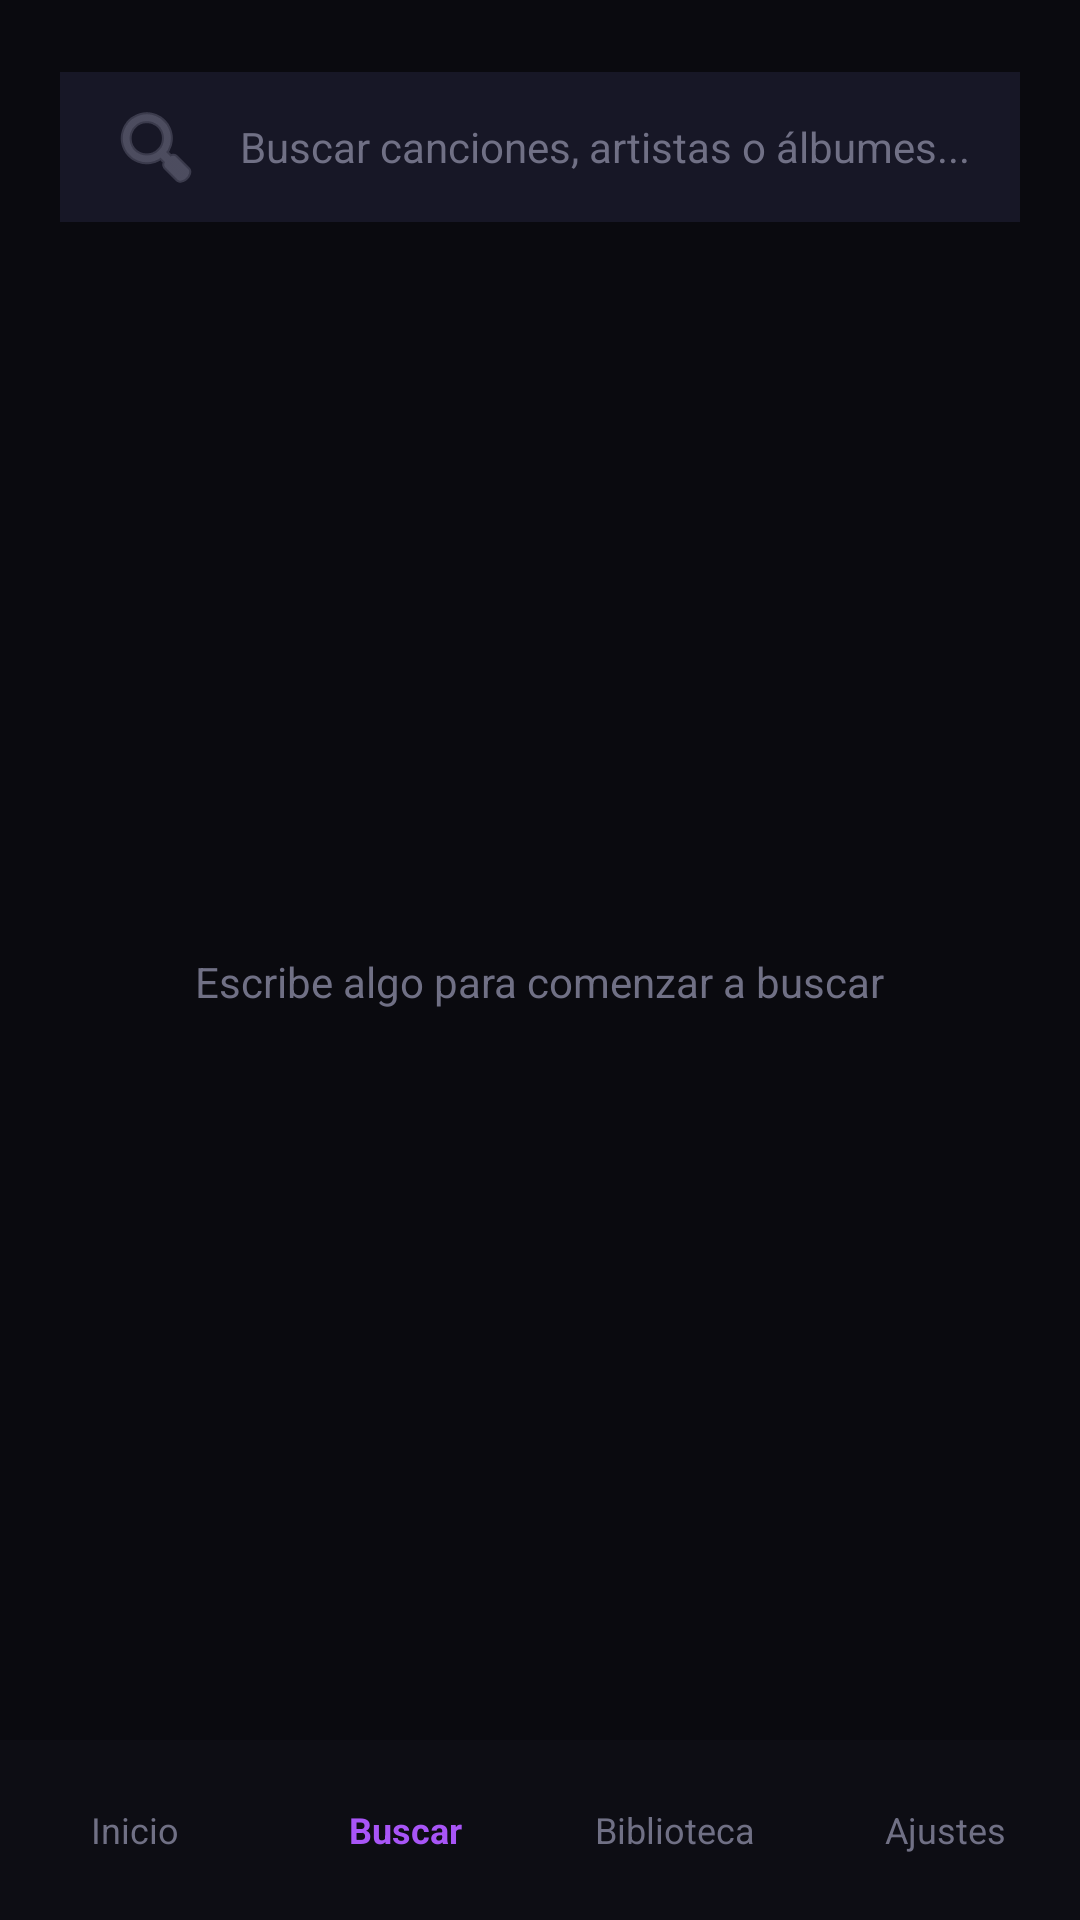

Layout XML and referenced resources for this Android screen:
<!-- AndroidManifest.xml: application theme Theme.MusicFaviC -->
<!-- res/layout/activity_buscar.xml -->
<?xml version="1.0" encoding="utf-8"?>
<androidx.constraintlayout.widget.ConstraintLayout xmlns:android="http://schemas.android.com/apk/res/android"
    xmlns:app="http://schemas.android.com/apk/res-auto"
    android:layout_width="match_parent"
    android:layout_height="match_parent"
    android:fitsSystemWindows="true"
    android:background="#0A0A0F">

    
    <EditText
        android:id="@+id/etSearchQuery"
        android:layout_width="0dp"
        android:layout_height="50dp"
        android:layout_marginHorizontal="20dp"
        android:layout_marginTop="24dp"
        android:background="#171726"
        android:drawableStart="@android:drawable/ic_menu_search"
        android:drawablePadding="12dp"
        android:drawableTint="#707085"
        android:hint="Buscar canciones, artistas o álbumes..."
        android:textColor="#FFFFFF"
        android:textColorHint="#707085"
        android:textSize="14sp"
        android:paddingHorizontal="16dp"
        android:inputType="text"
        android:autofillHints="name"
        app:layout_constraintTop_toTopOf="parent"
        app:layout_constraintStart_toStartOf="parent"
        app:layout_constraintEnd_toEndOf="parent" />

    
    <TextView
        android:layout_width="wrap_content"
        android:layout_height="wrap_content"
        android:text="Escribe algo para comenzar a buscar"
        android:textColor="#707085"
        android:textSize="14sp"
        app:layout_constraintTop_toBottomOf="@id/etSearchQuery"
        app:layout_constraintBottom_toTopOf="@id/bottomNavigation"
        app:layout_constraintStart_toStartOf="parent"
        app:layout_constraintEnd_toEndOf="parent" />

    
    <LinearLayout
        android:id="@+id/bottomNavigation"
        android:layout_width="0dp"
        android:layout_height="60dp"
        android:background="#0D0D14"
        android:orientation="horizontal"
        android:gravity="center"
        android:weightSum="4"
        app:layout_constraintBottom_toBottomOf="parent"
        app:layout_constraintStart_toStartOf="parent"
        app:layout_constraintEnd_toEndOf="parent">

        <TextView
            android:id="@+id/navHome"
            android:layout_width="0dp"
            android:layout_height="match_parent"
            android:layout_weight="1"
            android:gravity="center"
            android:text="Inicio"
            android:textColor="#707085"
            android:textSize="12sp"
            android:clickable="true"
            android:focusable="true" />

        <TextView
            android:id="@+id/navSearch"
            android:layout_width="0dp"
            android:layout_height="match_parent"
            android:layout_weight="1"
            android:gravity="center"
            android:text="Buscar"
            android:textColor="#A855F7"
            android:textSize="12sp"
            android:textStyle="bold" />

        <TextView
            android:id="@+id/navLibrary"
            android:layout_width="0dp"
            android:layout_height="match_parent"
            android:layout_weight="1"
            android:gravity="center"
            android:text="Biblioteca"
            android:textColor="#707085"
            android:textSize="12sp"
            android:clickable="true"
            android:focusable="true" />

        <TextView
            android:id="@+id/navSettings"
            android:layout_width="0dp"
            android:layout_height="match_parent"
            android:layout_weight="1"
            android:gravity="center"
            android:text="Ajustes"
            android:textColor="#707085"
            android:textSize="12sp"
            android:clickable="true"
            android:focusable="true" />

    </LinearLayout>

</androidx.constraintlayout.widget.ConstraintLayout>
<!-- resources referenced by this layout -->
<resources>
  <style name="Theme.MusicFaviC" parent="Base.Theme.MusicFaviC" />
  <style name="Base.Theme.MusicFaviC" parent="Theme.Material3.DayNight.NoActionBar">
          
          
      </style>
</resources>
